Dataset: dataset_split_v2 (GitHub, penoFahmi/pelatihan-model-sawit). Classes: lewat matang, matang, mengkal, mentah.

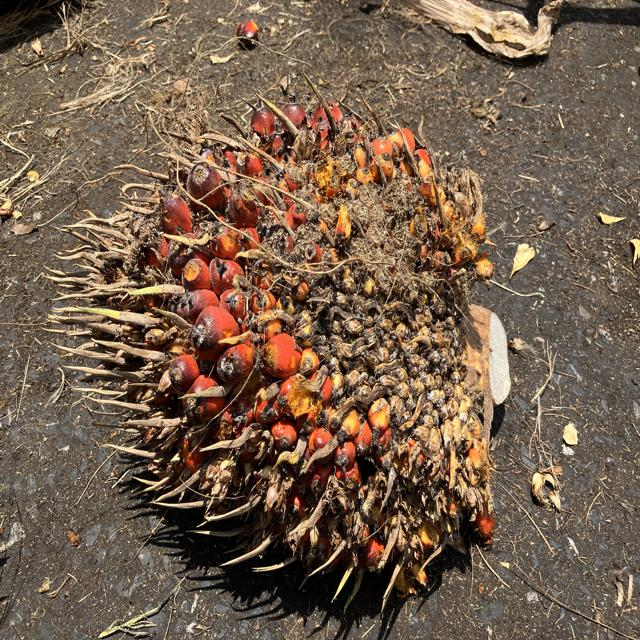
Label: matang

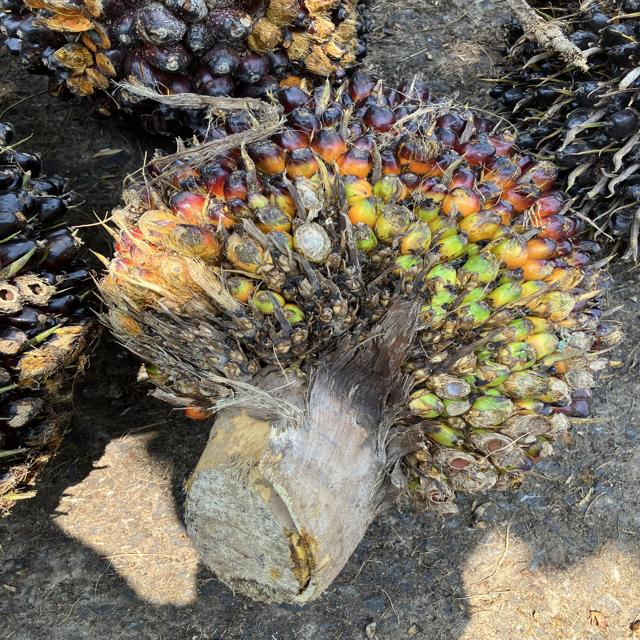
Label: mengkal

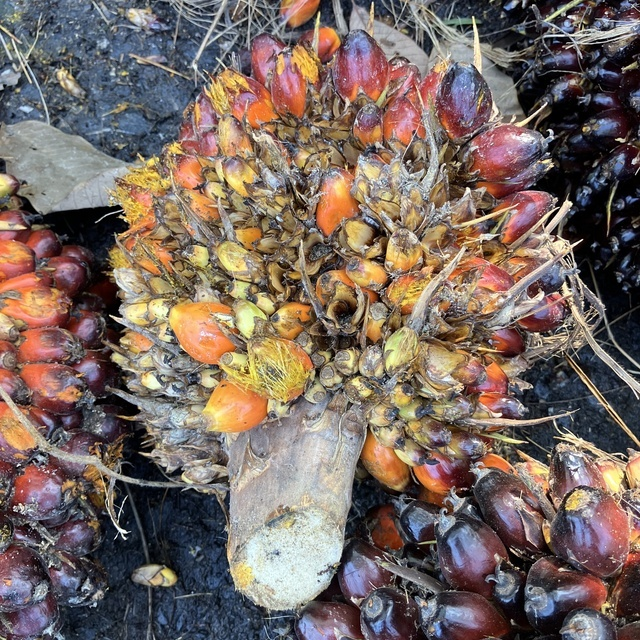
Label: lewat matang

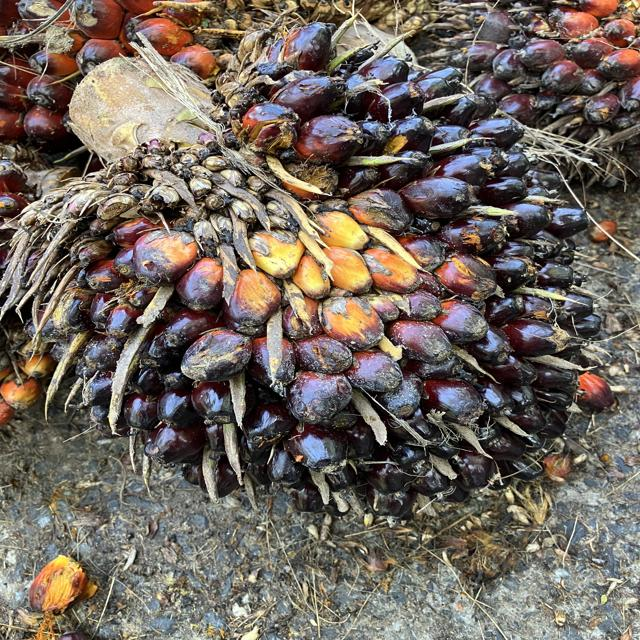
Label: mengkal

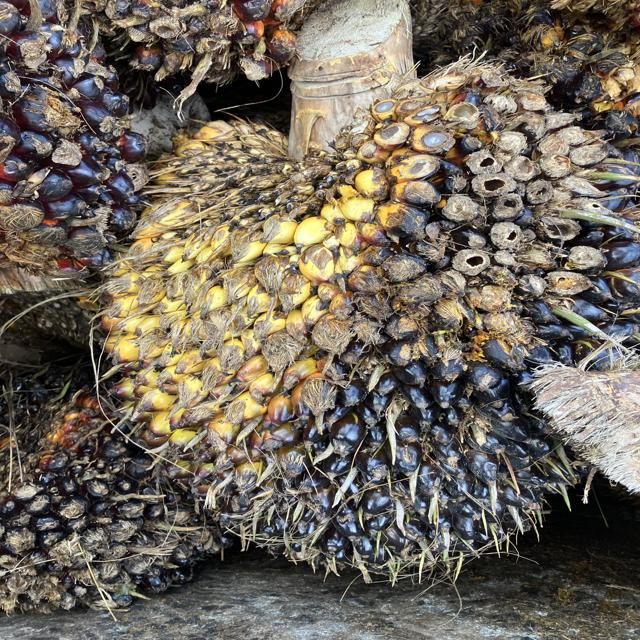
Label: mentah

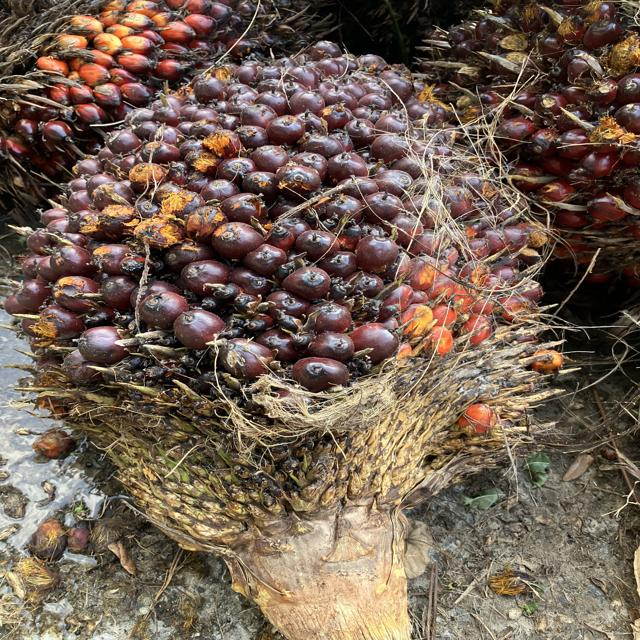
Label: matang
